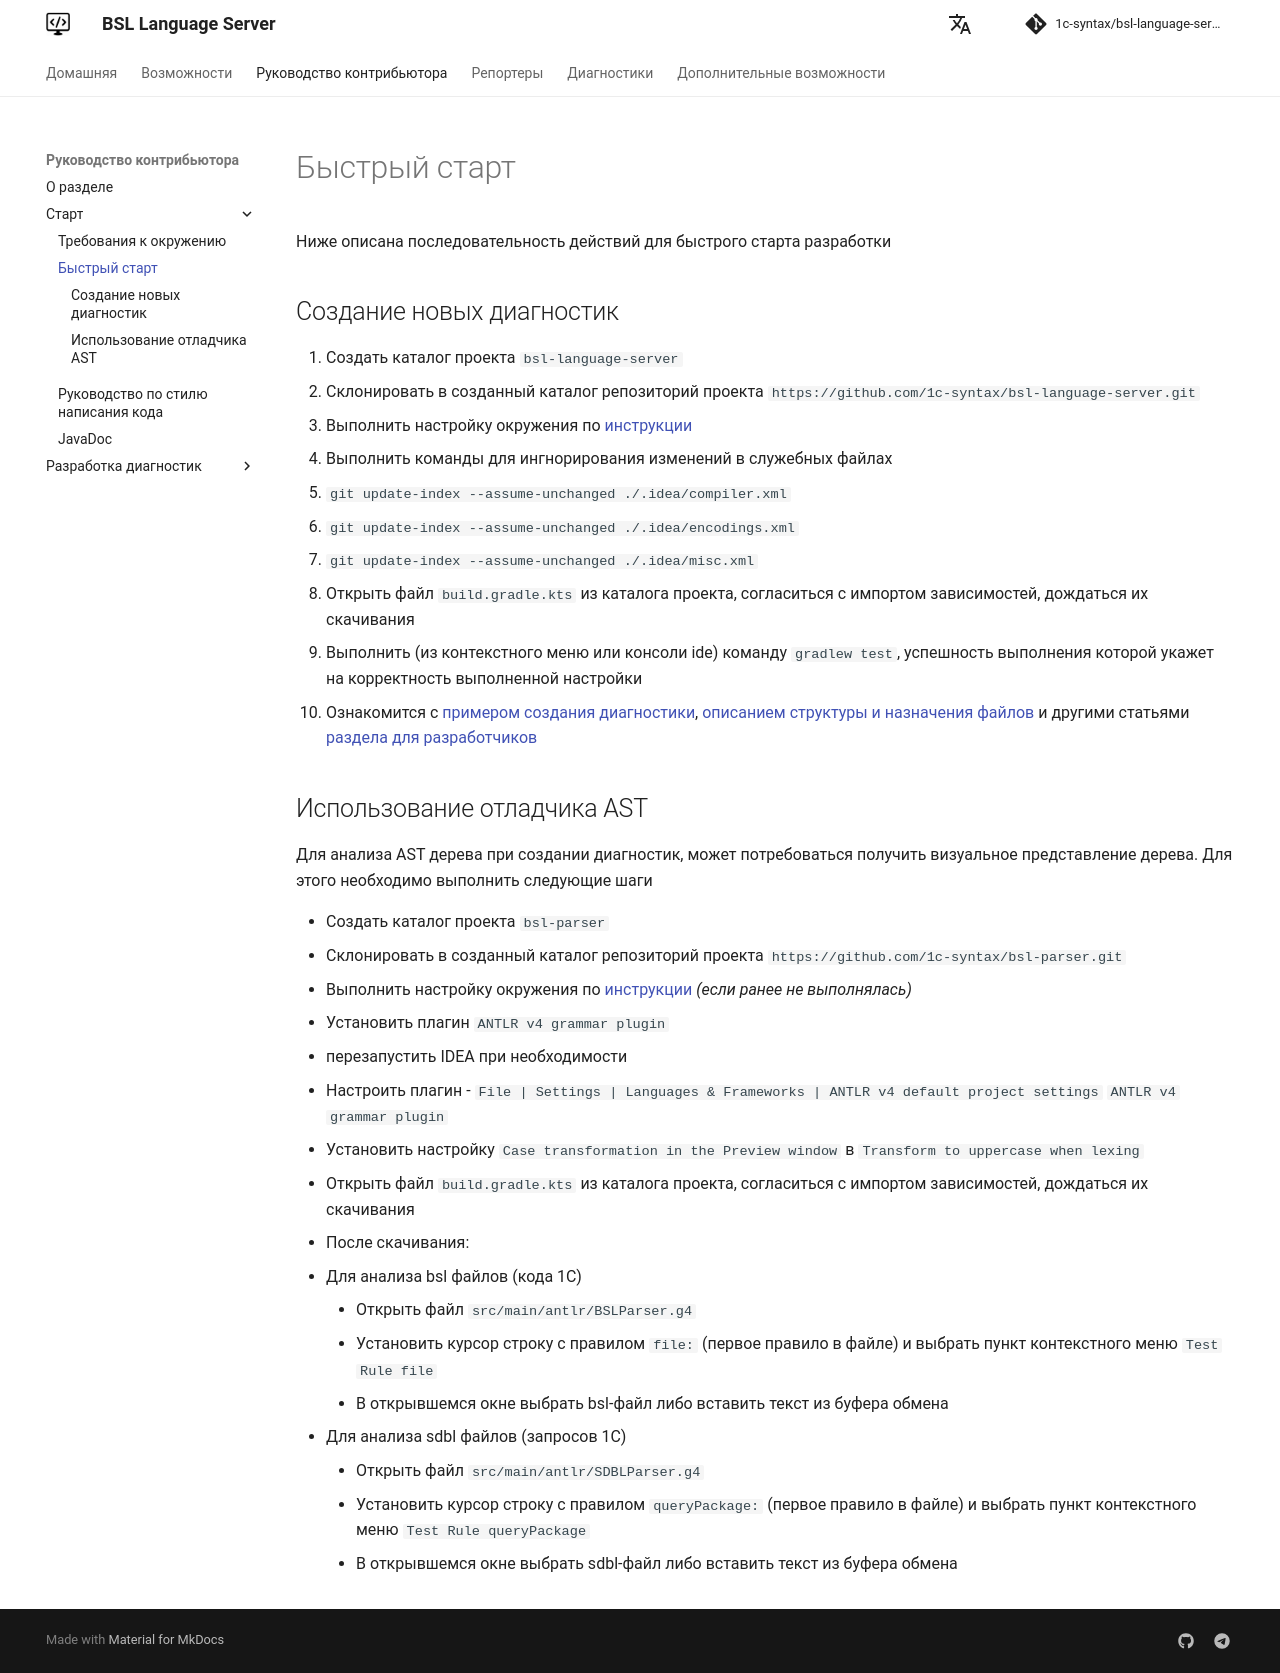

repository: 1c-syntax/bsl-language-server · page: contributing/FastStart/index.html · generator: mkdocs

# Быстрый старт

Ниже описана последовательность действий для быстрого старта разработки

## Создание новых диагностик

1. Создать каталог проекта `bsl-language-server`
2. Склонировать в созданный каталог репозиторий проекта `https://github.com/1c-syntax/bsl-language-server.git`
3. Выполнить настройку окружения по [инструкции](EnvironmentSetting.md)
4. Выполнить команды для ингнорирования изменений в служебных файлах
   1. `git update-index --assume-unchanged ./.idea/compiler.xml`
   2. `git update-index --assume-unchanged ./.idea/encodings.xml`
   3. `git update-index --assume-unchanged ./.idea/misc.xml`
5. Открыть файл `build.gradle.kts` из каталога проекта, согласиться с импортом зависимостей, дождаться их скачивания
6. Выполнить (из контекстного меню или консоли ide) команду `gradlew test`, успешность выполнения которой укажет на корректность выполненной настройки
7. Ознакомится с [примером создания диагностики](DiagnosticExample.md), [описанием структуры и назначения файлов](DiagnosticStructure.md) и другими статьями [раздела для разработчиков](index.md)

## Использование отладчика AST

Для анализа AST дерева при создании диагностик, может потребоваться получить визуальное представление дерева. Для этого необходимо выполнить следующие шаги

+ Создать каталог проекта `bsl-parser`
+ Склонировать в созданный каталог репозиторий проекта `https://github.com/1c-syntax/bsl-parser.git`
+ Выполнить настройку окружения по [инструкции](EnvironmentSetting.md) _(если ранее не выполнялась)_
+ Установить плагин `ANTLR v4 grammar plugin`
  - перезапустить IDEA при необходимости
  
+ Настроить плагин -  `File | Settings | Languages & Frameworks | ANTLR v4 default project settings` `ANTLR v4 grammar plugin`
  - Установить настройку `Case transformation in the Preview window` в `Transform to uppercase when lexing`
+ Открыть файл `build.gradle.kts` из каталога проекта, согласиться с импортом зависимостей, дождаться их скачивания
+ После скачивания:
  + Для анализа bsl файлов (кода 1С)
    - Открыть файл `src/main/antlr/BSLParser.g4`
    - Установить курсор строку с правилом `file:` (первое правило в файле) и выбрать пункт контекстного меню `Test Rule file`
    - В открывшемся окне выбрать bsl-файл либо вставить текст из буфера обмена
  + Для анализа sdbl файлов (запросов 1С)
    - Открыть файл `src/main/antlr/SDBLParser.g4`
    - Установить курсор строку с правилом `queryPackage:` (первое правило в файле) и выбрать пункт контекстного меню `Test Rule queryPackage`
    - В открывшемся окне выбрать sdbl-файл либо вставить текст из буфера обмена
